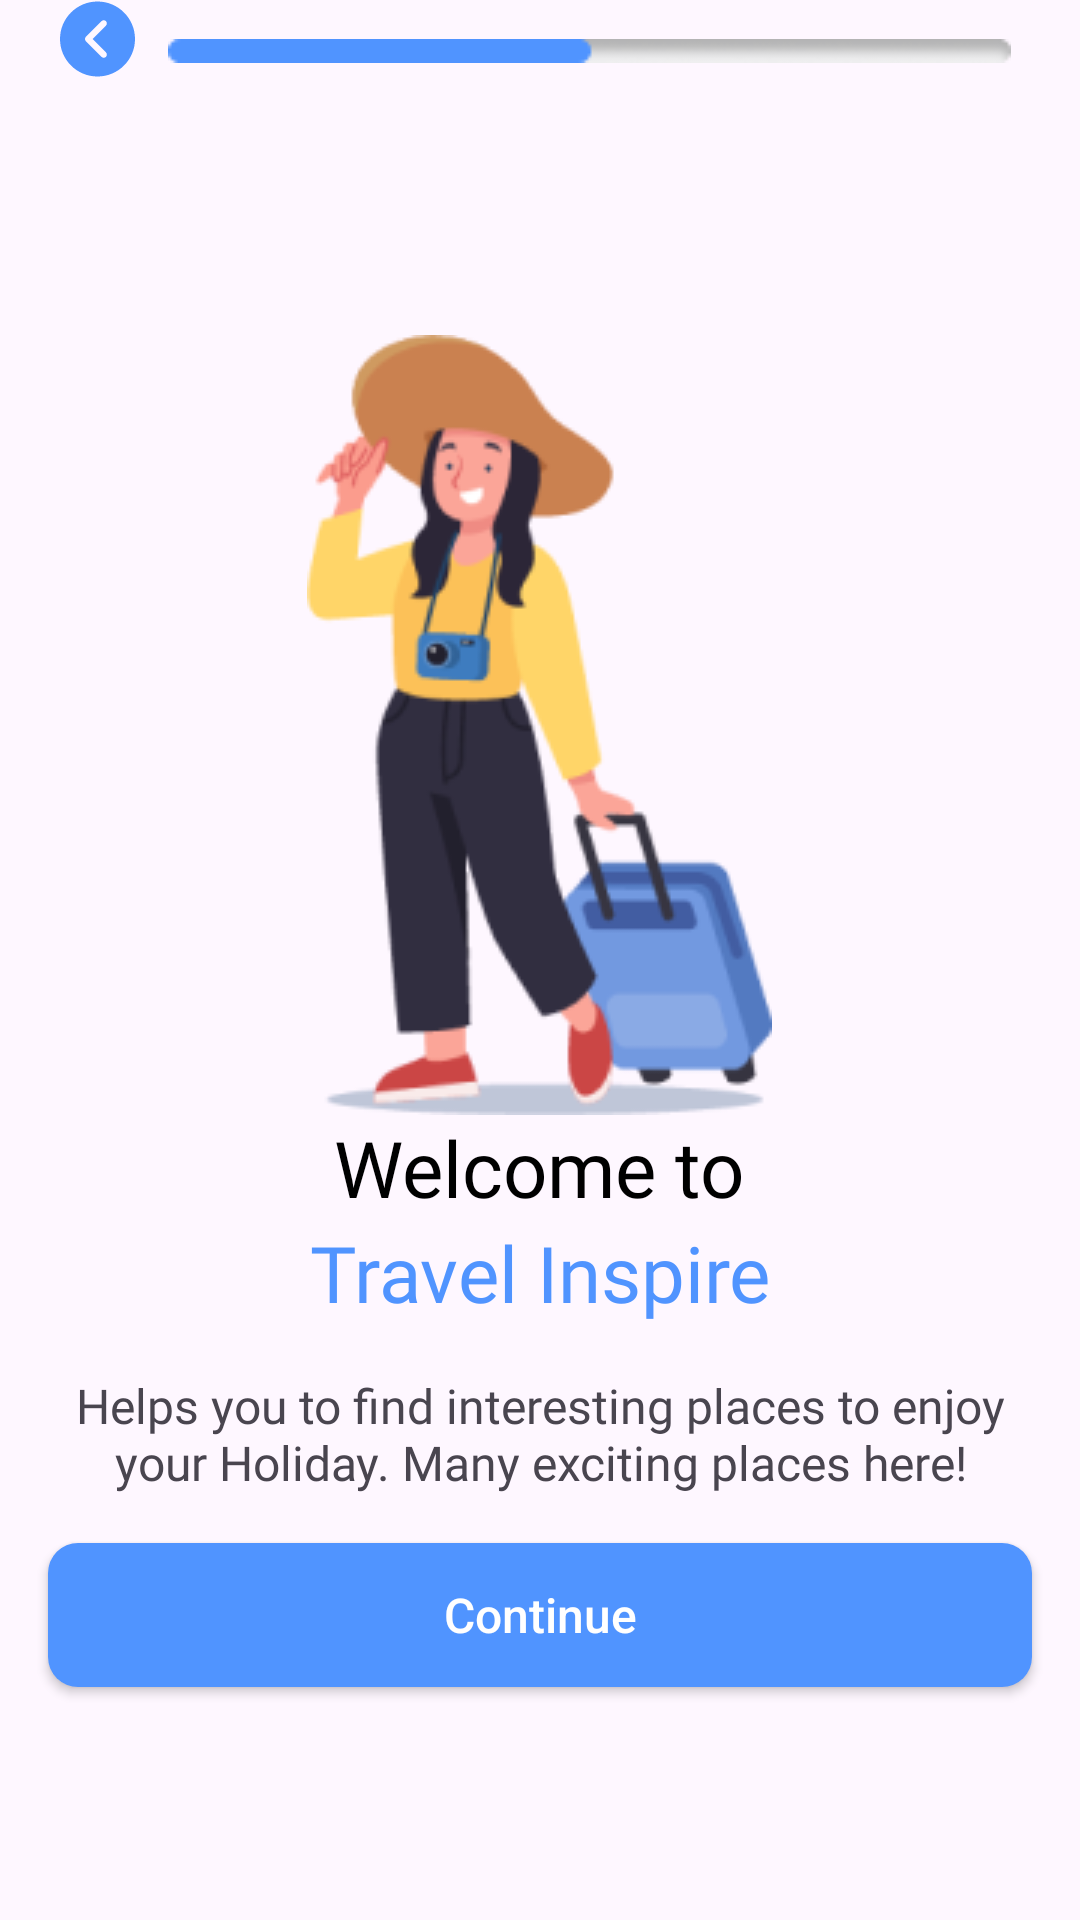

Android layout source for this screen:
<!-- AndroidManifest.xml: application theme Theme.TravIns -->
<!-- res/layout/activity_first_boarding.xml -->
<?xml version="1.0" encoding="utf-8"?>
<LinearLayout xmlns:android="http://schemas.android.com/apk/res/android"
    xmlns:app="http://schemas.android.com/apk/res-auto"
    xmlns:tools="http://schemas.android.com/tools"
    android:layout_width="match_parent"
    android:layout_height="match_parent"
    android:orientation="vertical"
    tools:context=".FirstBoarding">

    <LinearLayout
        android:layout_width="match_parent"
        android:layout_height="wrap_content"
        android:orientation="horizontal"
        android:gravity="center"
        android:paddingHorizontal="16sp"
        >
        <ImageView
            android:layout_width="wrap_content"
            android:layout_height="wrap_content"
            android:scaleType="fitXY"
            android:src="@drawable/ic_back"/>
        <ImageView
            android:layout_width="match_parent"
            android:layout_height="wrap_content"
            android:src="@drawable/loader_first"/>
    </LinearLayout>

    <LinearLayout
        android:layout_width="match_parent"
        android:layout_height="match_parent"
        android:gravity="center"
        android:orientation="vertical">

        <ImageView
            android:layout_width="wrap_content"
            android:layout_height="wrap_content"
            android:src="@drawable/girl"/>

        <TextView
            android:layout_width="wrap_content"
            android:layout_height="wrap_content"
            android:text="Welcome to"
            android:fontFamily="@font/worksans_bold"
            android:textColor="@color/black"
            android:textSize="26sp"
            />

        <TextView
            android:layout_width="wrap_content"
            android:layout_height="wrap_content"
            android:text="Travel Inspire"
            android:fontFamily="@font/worksans_bold"
            android:textColor="@color/bluePrimary"
            android:textSize="26sp"
            />

        <TextView
            android:layout_width="wrap_content"
            android:layout_height="wrap_content"
            android:textSize="16sp"
            android:fontFamily="@font/worksans_regular"
            android:textAlignment="center"
            android:paddingHorizontal="16sp"
            android:paddingVertical="16sp"
            android:text="Helps you to find interesting places to enjoy your Holiday. Many exciting places here!"/>

        <androidx.appcompat.widget.AppCompatButton
            android:layout_width="match_parent"
            android:layout_height="wrap_content"
            android:background="@drawable/bg_blue_rounded"
            android:textAllCaps="false"
            android:text="Continue"
            android:textColor="@color/white"
            android:textSize="16sp"
            android:layout_marginHorizontal="16sp"
            />
    </LinearLayout>



</LinearLayout>
<!-- resources referenced by this layout -->
<resources>
  <color name="black">#FF000000</color>
  <color name="bluePrimary">#5094FF</color>
  <color name="white">#FFFFFFFF</color>
  <!-- drawable bg_blue_rounded (drawable) -->
  <?xml version="1.0" encoding="utf-8"?>
  <shape xmlns:android="http://schemas.android.com/apk/res/android" android:shape="rectangle">
  
      <corners android:radius="10dp"/>
  
      <solid android:color="@color/bluePrimary"/>
  </shape>
  <!-- drawable girl: png bitmap (drawable, 20868 bytes) -->
  <!-- drawable ic_back (drawable) -->
  <vector xmlns:android="http://schemas.android.com/apk/res/android"
      android:width="33dp"
      android:height="34dp"
      android:viewportWidth="33"
      android:viewportHeight="34">
    <path
        android:pathData="M16.5,0.5C9.607,0.5 4,6.107 4,13C4,19.893 9.607,25.5 16.5,25.5C23.393,25.5 29,19.893 29,13C29,6.107 23.393,0.5 16.5,0.5ZM19.32,17.472C19.727,17.879 19.727,18.538 19.32,18.945C19.117,19.148 18.85,19.25 18.583,19.25C18.317,19.25 18.05,19.148 17.847,18.945L12.639,13.736C12.231,13.329 12.231,12.671 12.639,12.264L17.847,7.055C18.254,6.648 18.913,6.648 19.32,7.055C19.727,7.463 19.727,8.121 19.32,8.528L14.848,13L19.32,17.472Z"
        android:fillColor="#5094FF"/>
  </vector>
  <!-- drawable loader_first: png bitmap (drawable, 718 bytes) -->
  <style name="Theme.TravIns" parent="Base.Theme.TravIns" />
  <style name="Base.Theme.TravIns" parent="Theme.Material3.DayNight.NoActionBar">
          
          
      </style>
</resources>
